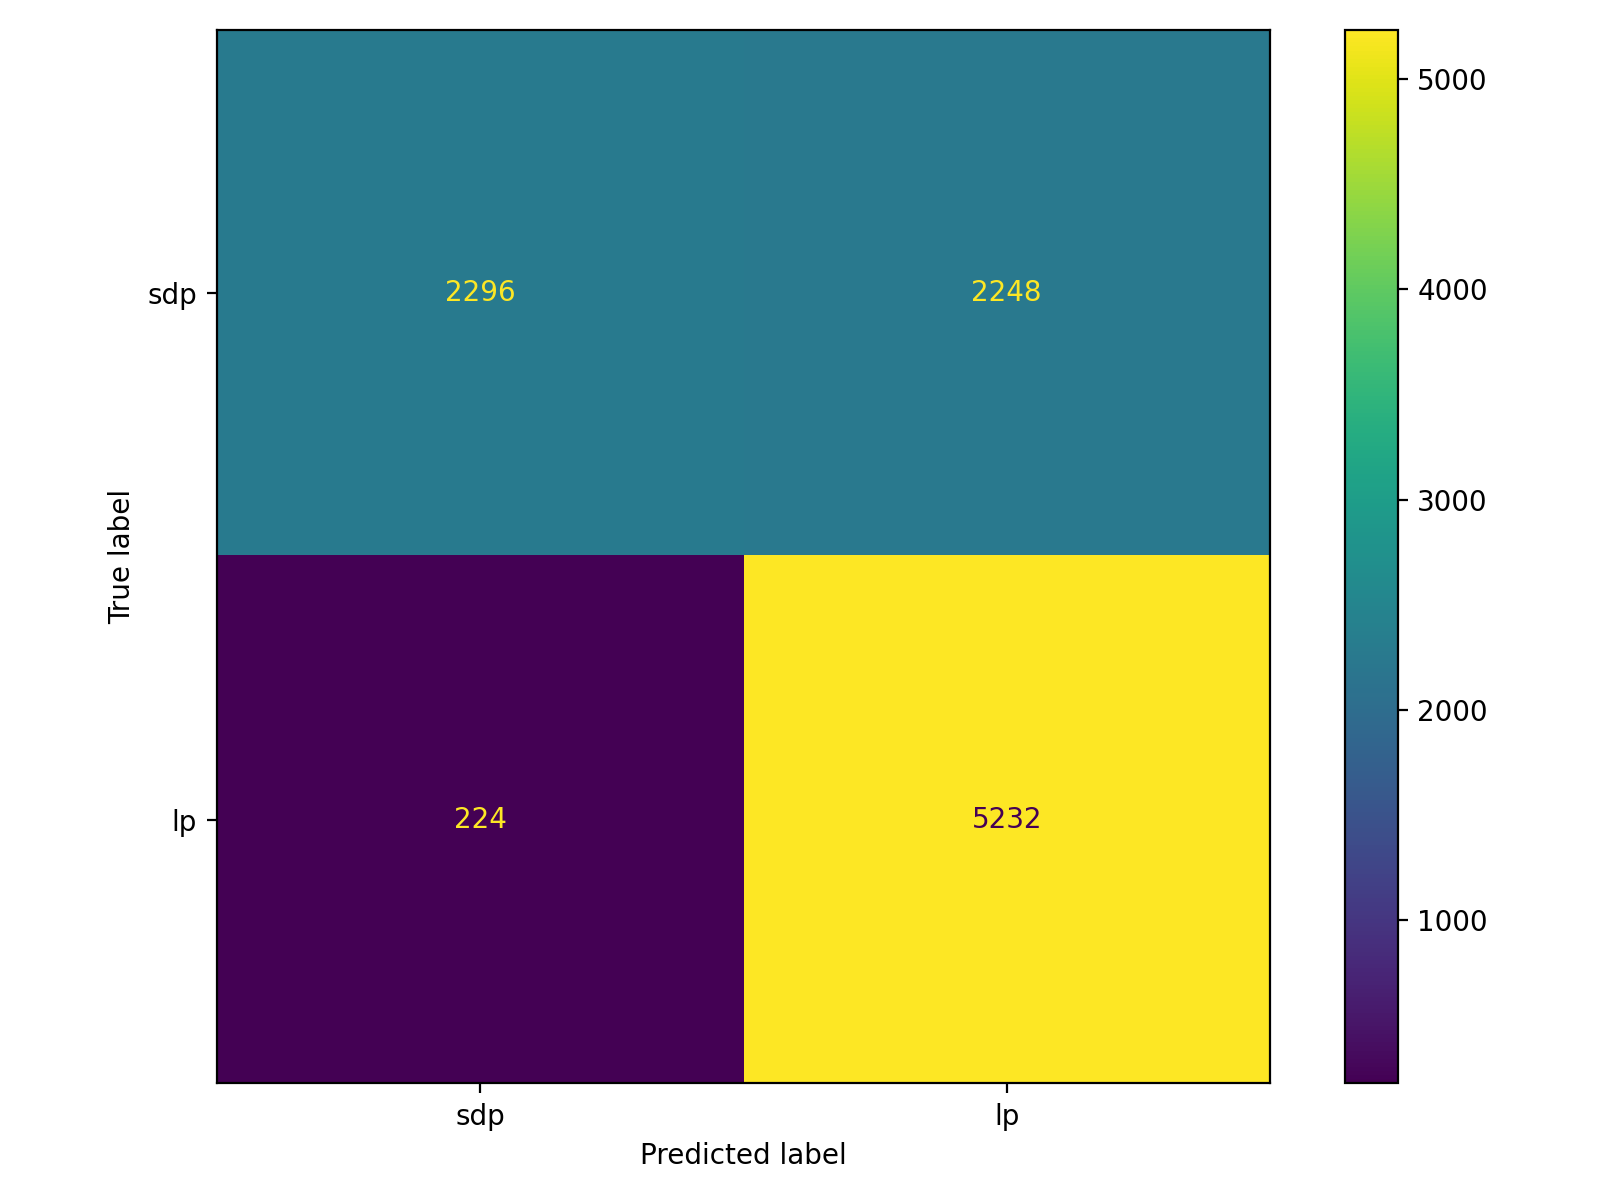

The file beside this chart, header and first rows:
, pred_sdp(0), pred_lp(1)
true_sdp(0), 2296, 2248
true_lp(1), 224, 5232
